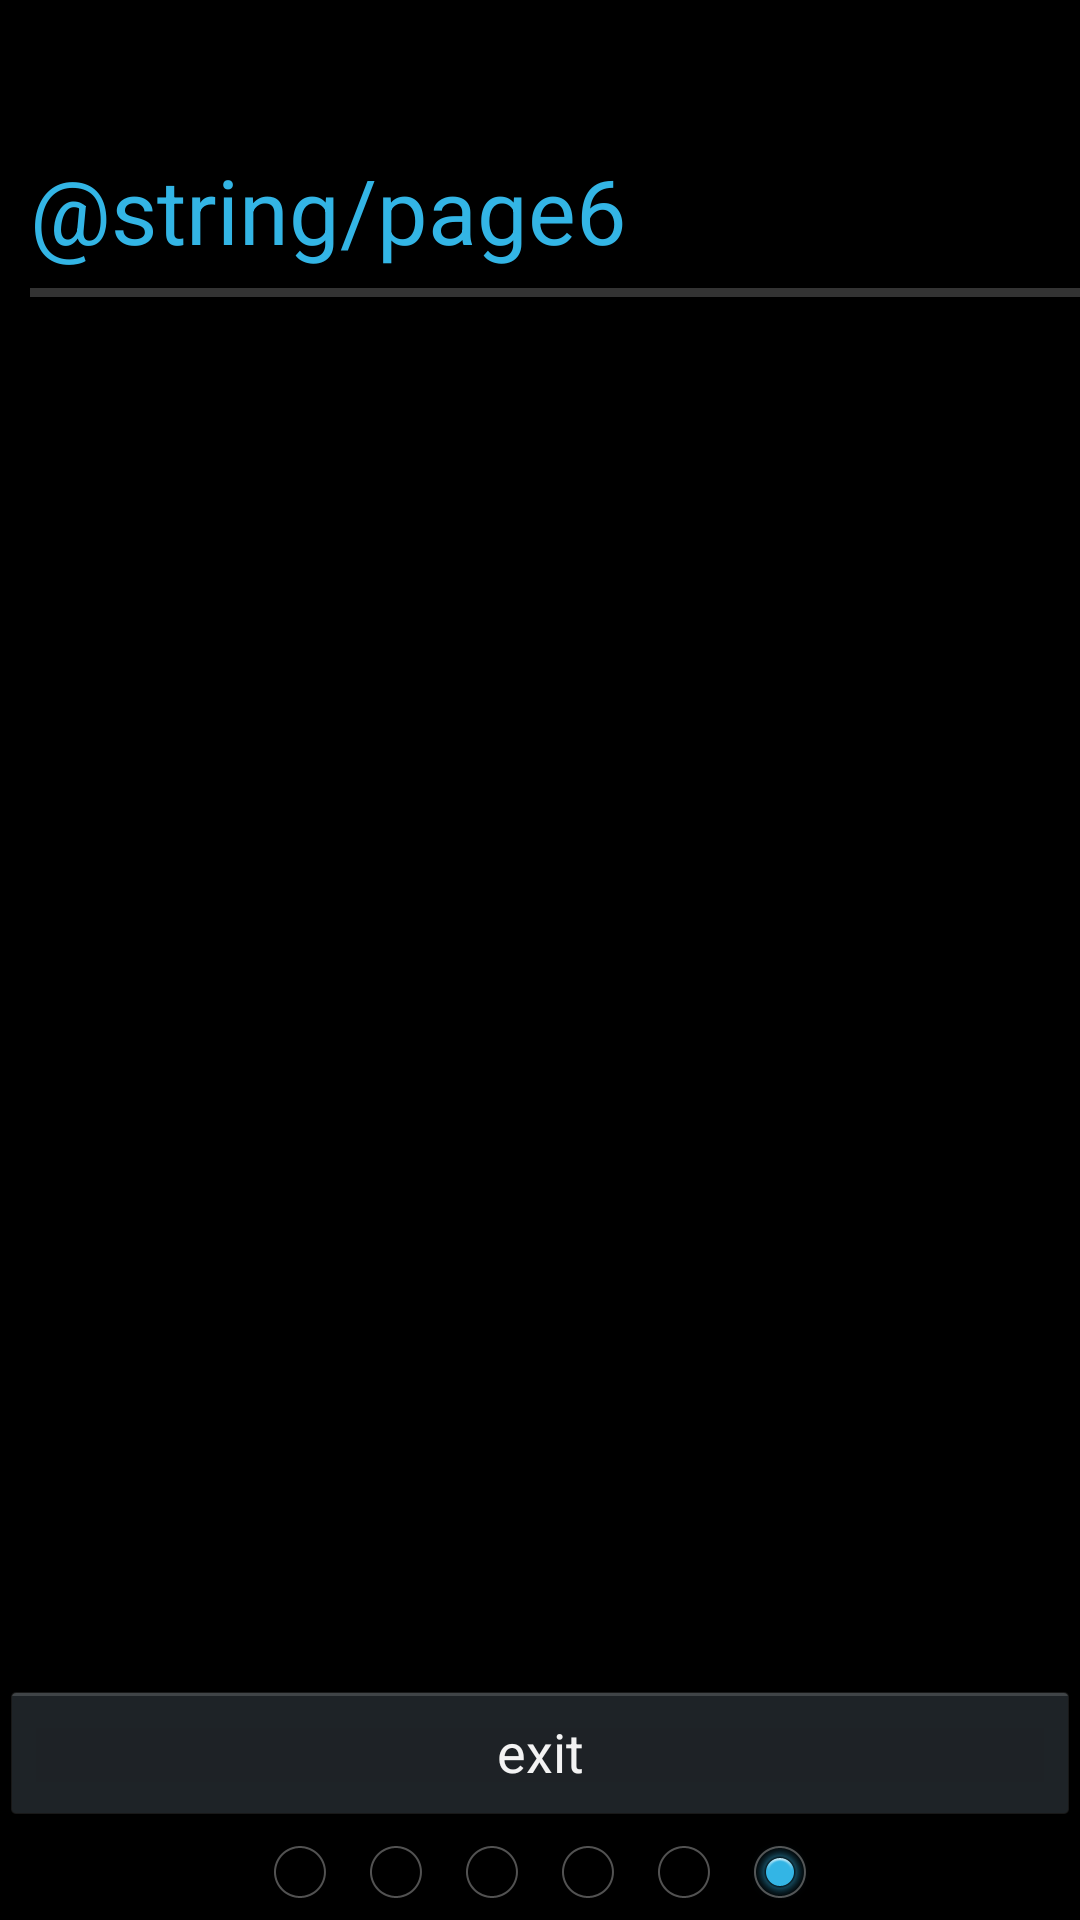

This screen was rendered from an Android layout file. Write that file and the resources it references.
<!-- AndroidManifest.xml: application theme android:Theme.Holo -->
<!-- res/layout/activity_6.xml -->
<RelativeLayout xmlns:android="http://schemas.android.com/apk/res/android"
    xmlns:tools="http://schemas.android.com/tools"
    android:layout_width="match_parent"
    android:layout_height="match_parent"
    tools:context=".MainActivity" >

    <TextView
        android:id="@+id/title"
        android:layout_width="fill_parent"
        android:layout_height="wrap_content"
        android:layout_alignParentLeft="true"
        android:layout_alignParentTop="true"
        android:layout_marginLeft="10dp"
        android:clickable="false"
        android:gravity="bottom"
        android:longClickable="false"
        android:minHeight="90.0dip"
        android:text="@string/page6"
        android:textColor="#33B5E5"
        android:textSize="30.0sp" />

        <View
            android:id="@+id/static_divider"
            style="@style/TopDivider"
            android:layout_width="match_parent"
            android:layout_alignLeft="@+id/title"
            android:layout_below="@id/title" />

<Button
    android:id="@+id/button1"
    android:layout_width="match_parent"
    android:layout_height="wrap_content"
    android:layout_above="@+id/pages"
    android:layout_alignParentRight="true"
    android:onClick="skip"
    android:text="@string/exit" />

<RelativeLayout
    android:id="@+id/pages"
    android:layout_width="match_parent"
    android:layout_height="wrap_content"
    android:layout_alignParentBottom="true"
    android:layout_centerHorizontal="true" >

    <RelativeLayout
        android:layout_width="wrap_content"
        android:layout_height="wrap_content"
         android:layout_centerHorizontal="true"
                    android:orientation="horizontal"
        android:layout_weight="1" >

        <RadioGroup
            android:id="@+id/radioGroup1"
            android:layout_width="wrap_content"
            android:layout_height="wrap_content"
            android:layout_centerHorizontal="true"
            android:clickable="false"
            android:orientation="horizontal" >

            <RadioButton
                android:id="@+id/radio0"
                android:layout_width="wrap_content"
                android:layout_height="wrap_content"
                            android:clickable="false"/>
            <RadioButton
                android:id="@+id/radio1"
                android:layout_width="wrap_content"
                android:layout_height="wrap_content"
                            android:clickable="false" />

            <RadioButton
                android:id="@+id/radio2"
                android:layout_width="wrap_content"
                android:layout_height="wrap_content" 
                            android:clickable="false"/>
                        <RadioButton
                android:id="@+id/radio3"
                android:layout_width="wrap_content"
                android:layout_height="wrap_content"
                            android:clickable="false" />
              <RadioButton
                android:id="@+id/radio4"
                android:layout_width="wrap_content"
                android:layout_height="wrap_content" 
                            android:clickable="false"/>
                 <RadioButton
                android:id="@+id/radio5"
                android:layout_width="wrap_content"
                android:layout_height="wrap_content" 
                                android:checked="true" 
                            android:clickable="false"/>
        </RadioGroup>

    </RelativeLayout>
</RelativeLayout>

</RelativeLayout>
<!-- resources referenced by this layout -->
<resources>
  <string name="exit">exit</string>
  <style name="TopDivider">
          <item name="android:background">#ff333333</item>
          <item name="android:focusable">false</item>
          <item name="android:clickable">false</item>
          <item name="android:layout_width">fill_parent</item>
          <item name="android:layout_height">3.0dip</item>
          <item name="android:textColor">#ffff6500</item>
          <item name="android:layout_marginTop">6.0dip</item>
          <item name="android:layout_marginBottom">7.0dip</item>
      </style>
</resources>
